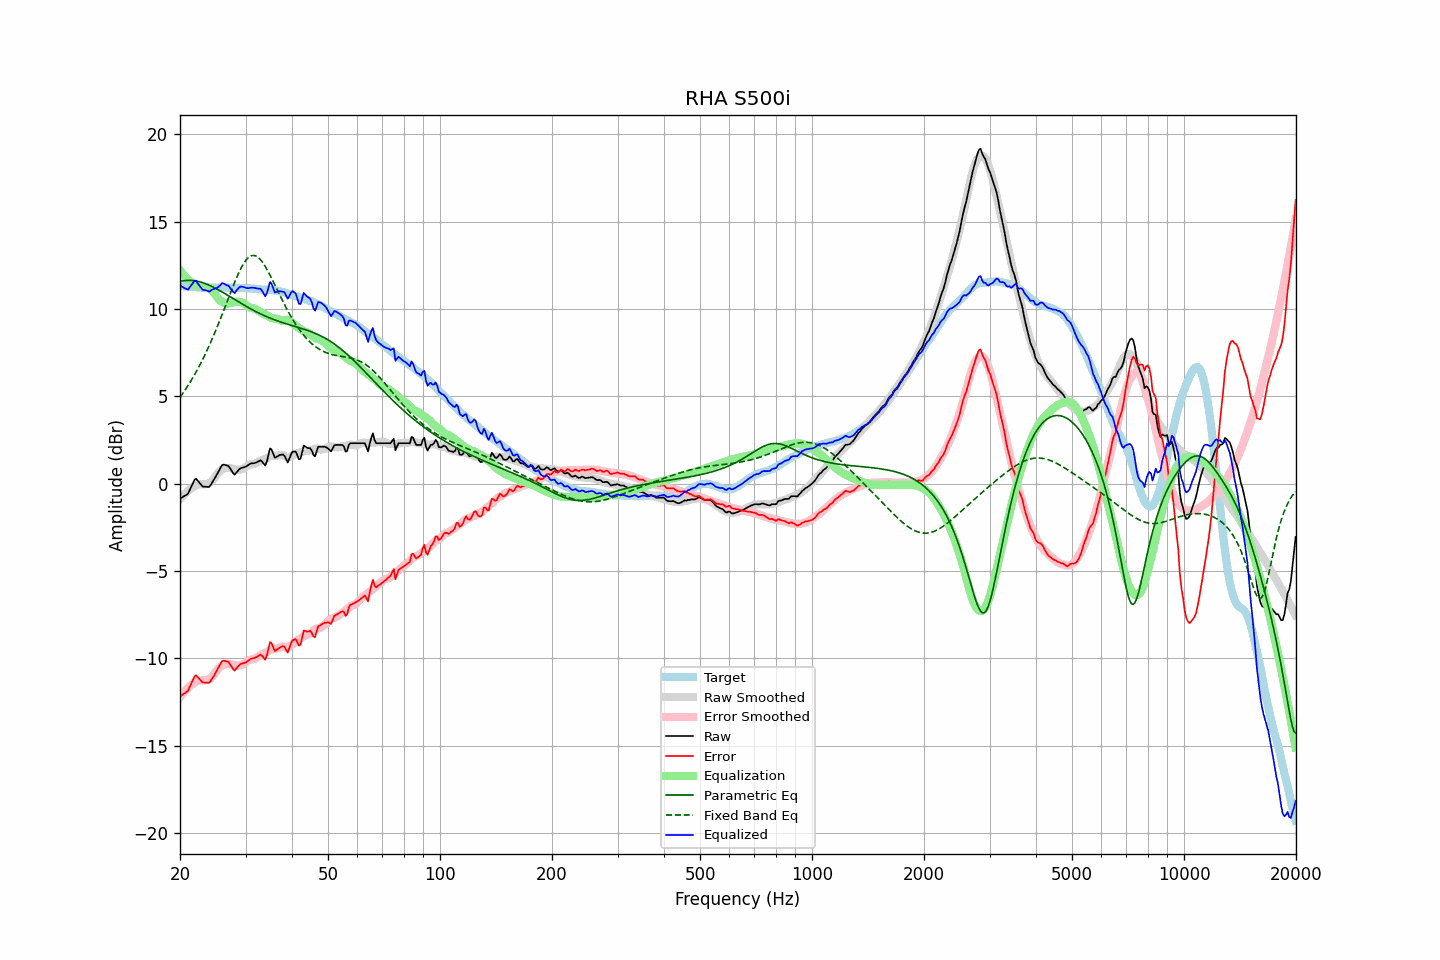

Source data for this figure (header and first rows):
frequency, raw, error, smoothed, error_smoothed, equalization, parametric_eq, fixed_band_eq, equalized_raw, equalized_smoothed, target
20.00, -0.85, -12.18, -0.89, -12.22, 12.22, 11.58, 4.94, 11.36, 11.33, 11.33
20.20, -0.80, -12.12, -0.78, -12.10, 12.10, 11.60, 5.07, 11.29, 11.32, 11.32
20.40, -0.74, -12.05, -0.68, -11.99, 11.99, 11.62, 5.20, 11.24, 11.31, 11.31
20.61, -0.69, -12.00, -0.58, -11.88, 11.88, 11.63, 5.34, 11.19, 11.30, 11.30
20.81, -0.64, -11.93, -0.49, -11.78, 11.78, 11.64, 5.48, 11.14, 11.29, 11.28
21.02, -0.57, -11.86, -0.41, -11.69, 11.69, 11.64, 5.62, 11.12, 11.28, 11.28
21.23, -0.37, -11.65, -0.33, -11.61, 11.61, 11.64, 5.77, 11.23, 11.27, 11.27
21.44, -0.17, -11.45, -0.26, -11.53, 11.53, 11.64, 5.92, 11.36, 11.27, 11.28
21.66, 0.02, -11.25, -0.20, -11.46, 11.46, 11.63, 6.07, 11.48, 11.26, 11.27
21.87, 0.22, -11.04, -0.15, -11.40, 11.40, 11.62, 6.23, 11.62, 11.25, 11.26
22.09, 0.28, -10.96, -0.09, -11.34, 11.34, 11.61, 6.40, 11.63, 11.25, 11.25
22.31, 0.17, -11.07, -0.05, -11.29, 11.29, 11.59, 6.56, 11.47, 11.24, 11.25
22.54, 0.07, -11.17, -0.04, -11.28, 11.28, 11.57, 6.74, 11.35, 11.24, 11.24
22.76, -0.04, -11.28, -0.04, -11.27, 11.27, 11.54, 6.91, 11.22, 11.23, 11.23
22.99, -0.15, -11.38, -0.04, -11.26, 11.26, 11.51, 7.10, 11.11, 11.23, 11.22
23.22, -0.17, -11.39, -0.04, -11.26, 11.26, 11.48, 7.28, 11.09, 11.22, 11.21
23.45, -0.17, -11.39, -0.03, -11.25, 11.25, 11.45, 7.47, 11.08, 11.22, 11.22
23.69, -0.18, -11.39, -0.01, -11.23, 11.23, 11.41, 7.67, 11.05, 11.22, 11.21
23.92, -0.19, -11.40, 0.02, -11.19, 11.19, 11.37, 7.87, 11.00, 11.22, 11.21
24.16, -0.09, -11.31, 0.08, -11.14, 11.14, 11.33, 8.08, 11.04, 11.22, 11.22
24.40, 0.06, -11.17, 0.16, -11.05, 11.05, 11.28, 8.29, 11.11, 11.22, 11.23
24.65, 0.20, -11.02, 0.27, -10.94, 10.94, 11.24, 8.50, 11.15, 11.22, 11.22
24.89, 0.37, -10.85, 0.40, -10.81, 10.81, 11.19, 8.72, 11.18, 11.22, 11.22
25.14, 0.53, -10.69, 0.53, -10.69, 10.69, 11.14, 8.95, 11.21, 11.22, 11.22
25.39, 0.70, -10.52, 0.64, -10.58, 10.58, 11.09, 9.17, 11.28, 11.22, 11.22
25.65, 0.87, -10.35, 0.73, -10.49, 10.49, 11.04, 9.41, 11.36, 11.22, 11.22
25.91, 1.04, -10.18, 0.80, -10.43, 10.43, 10.99, 9.64, 11.47, 11.23, 11.22
26.16, 1.10, -10.14, 0.85, -10.38, 10.38, 10.93, 9.88, 11.47, 11.23, 11.23
26.43, 1.08, -10.15, 0.89, -10.34, 10.34, 10.88, 10.12, 11.42, 11.23, 11.23
26.69, 1.05, -10.18, 0.91, -10.32, 10.32, 10.83, 10.36, 11.37, 11.23, 11.23
26.96, 1.03, -10.20, 0.91, -10.32, 10.32, 10.77, 10.60, 11.34, 11.22, 11.23
27.23, 0.91, -10.32, 0.90, -10.33, 10.33, 10.71, 10.83, 11.24, 11.22, 11.22
27.50, 0.76, -10.46, 0.87, -10.35, 10.35, 10.66, 11.07, 11.11, 11.22, 11.22
27.77, 0.61, -10.61, 0.85, -10.38, 10.38, 10.60, 11.30, 10.99, 11.22, 11.23
28.05, 0.52, -10.71, 0.83, -10.40, 10.40, 10.55, 11.53, 10.91, 11.22, 11.23
28.33, 0.63, -10.59, 0.81, -10.41, 10.41, 10.49, 11.75, 11.04, 11.22, 11.21
28.62, 0.73, -10.48, 0.80, -10.42, 10.42, 10.43, 11.96, 11.16, 11.22, 11.21
28.90, 0.84, -10.38, 0.80, -10.42, 10.42, 10.38, 12.16, 11.25, 11.22, 11.22
29.19, 0.90, -10.32, 0.82, -10.39, 10.39, 10.32, 12.34, 11.29, 11.21, 11.21
29.48, 0.92, -10.29, 0.85, -10.36, 10.36, 10.27, 12.51, 11.27, 11.21, 11.21
29.78, 0.95, -10.26, 0.90, -10.31, 10.31, 10.22, 12.66, 11.25, 11.21, 11.21
30.08, 0.98, -10.24, 0.96, -10.24, 10.24, 10.16, 12.79, 11.22, 11.20, 11.21
30.38, 1.04, -10.17, 1.03, -10.16, 10.16, 10.11, 12.90, 11.20, 11.19, 11.20
30.68, 1.10, -10.09, 1.09, -10.10, 10.10, 10.06, 12.98, 11.20, 11.19, 11.19
30.99, 1.16, -10.03, 1.11, -10.07, 10.07, 10.01, 13.03, 11.22, 11.18, 11.18
31.30, 1.17, -10.00, 1.11, -10.06, 10.06, 9.96, 13.06, 11.22, 11.17, 11.17
31.61, 1.18, -9.99, 1.12, -10.04, 10.04, 9.91, 13.07, 11.22, 11.16, 11.16
31.93, 1.20, -9.95, 1.16, -10.00, 10.00, 9.86, 13.04, 11.19, 11.16, 11.15
32.24, 1.24, -9.91, 1.21, -9.94, 9.94, 9.82, 13.00, 11.17, 11.15, 11.15
32.57, 1.29, -9.85, 1.26, -9.88, 9.88, 9.77, 12.92, 11.17, 11.14, 11.13
32.89, 1.34, -9.79, 1.31, -9.83, 9.83, 9.73, 12.83, 11.16, 11.13, 11.13
33.22, 1.28, -9.85, 1.35, -9.78, 9.78, 9.68, 12.72, 11.05, 11.13, 11.12
33.55, 1.15, -9.96, 1.39, -9.73, 9.73, 9.64, 12.59, 10.89, 11.12, 11.12
33.89, 1.04, -10.08, 1.42, -9.69, 9.69, 9.60, 12.44, 10.73, 11.12, 11.12
34.23, 1.25, -9.85, 1.47, -9.64, 9.64, 9.56, 12.28, 10.90, 11.11, 11.10
34.57, 1.64, -9.46, 1.52, -9.59, 9.59, 9.52, 12.11, 11.22, 11.10, 11.10
34.92, 2.02, -9.07, 1.57, -9.53, 9.53, 9.48, 11.94, 11.55, 11.10, 11.09
35.27, 1.95, -9.15, 1.60, -9.49, 9.49, 9.45, 11.75, 11.44, 11.09, 11.10
35.62, 1.72, -9.36, 1.60, -9.47, 9.47, 9.41, 11.56, 11.19, 11.08, 11.08
35.97, 1.49, -9.59, 1.60, -9.46, 9.46, 9.38, 11.37, 10.95, 11.06, 11.07
... 635 more rows
